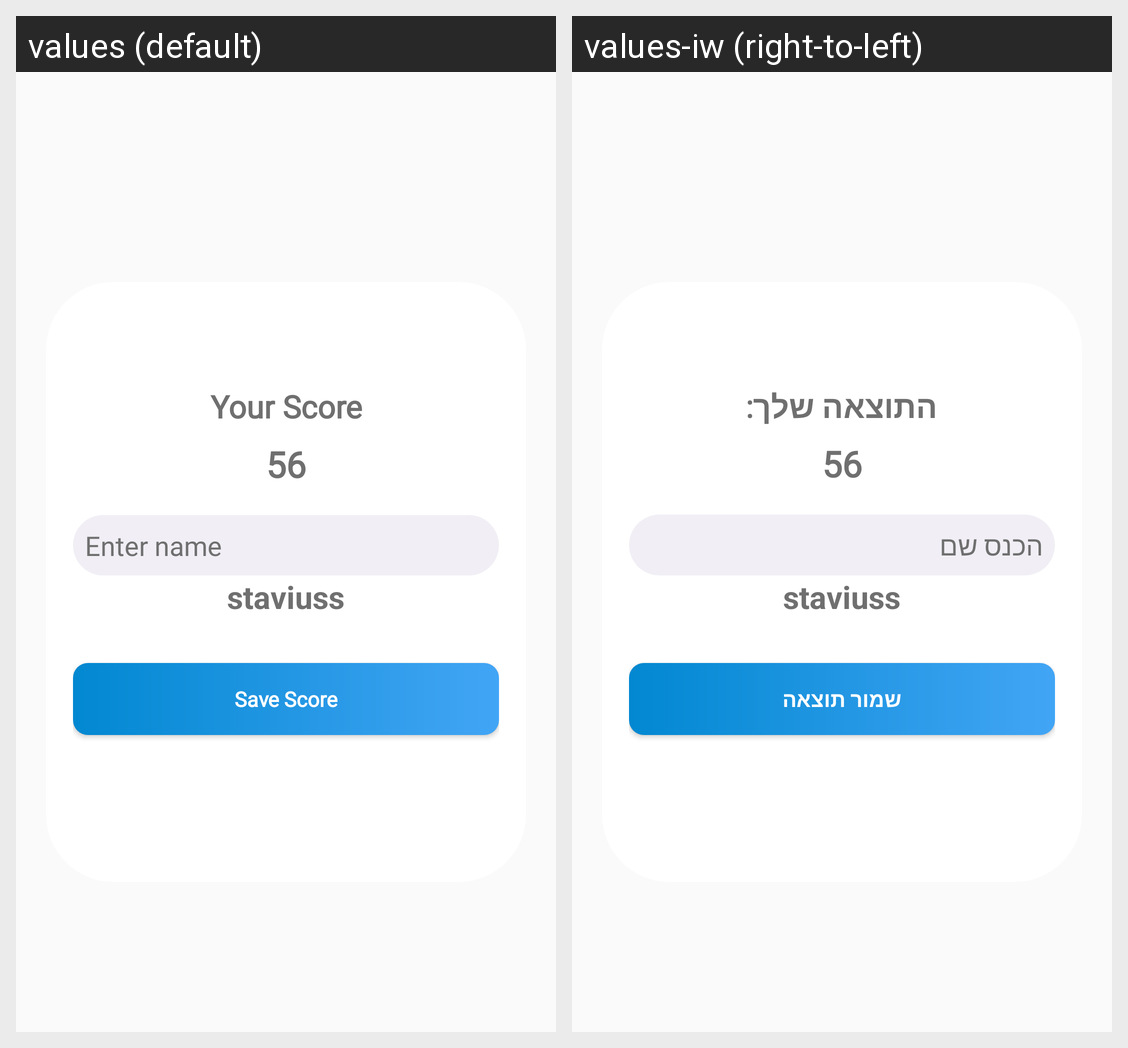

The same Android screen rendered under two of its app's locales, left to right. List the strings drawn on it with the default value and each locale's translation.
Android screen res/layout/save_score_dialog.xml rendered under 2 locales, left to right: values (default), values-iw (right-to-left). Device: Nexus 5 (rendered at 1080×1920; each locale shown at half size, 540×960, under a caption strip naming it); theme Theme.BrainQuiz.
Strings drawn on this screen, with the default value and each locale's value (text and hints the layout hard-codes, and strings that could not be matched under every locale, appear in the picture but are not listed):

your_score
  values: Your Score
  values-iw: התוצאה שלך:

username
  values: Enter name
  values-iw: הכנס שם

save_record
  values: Save Score
  values-iw: שמור תוצאה
